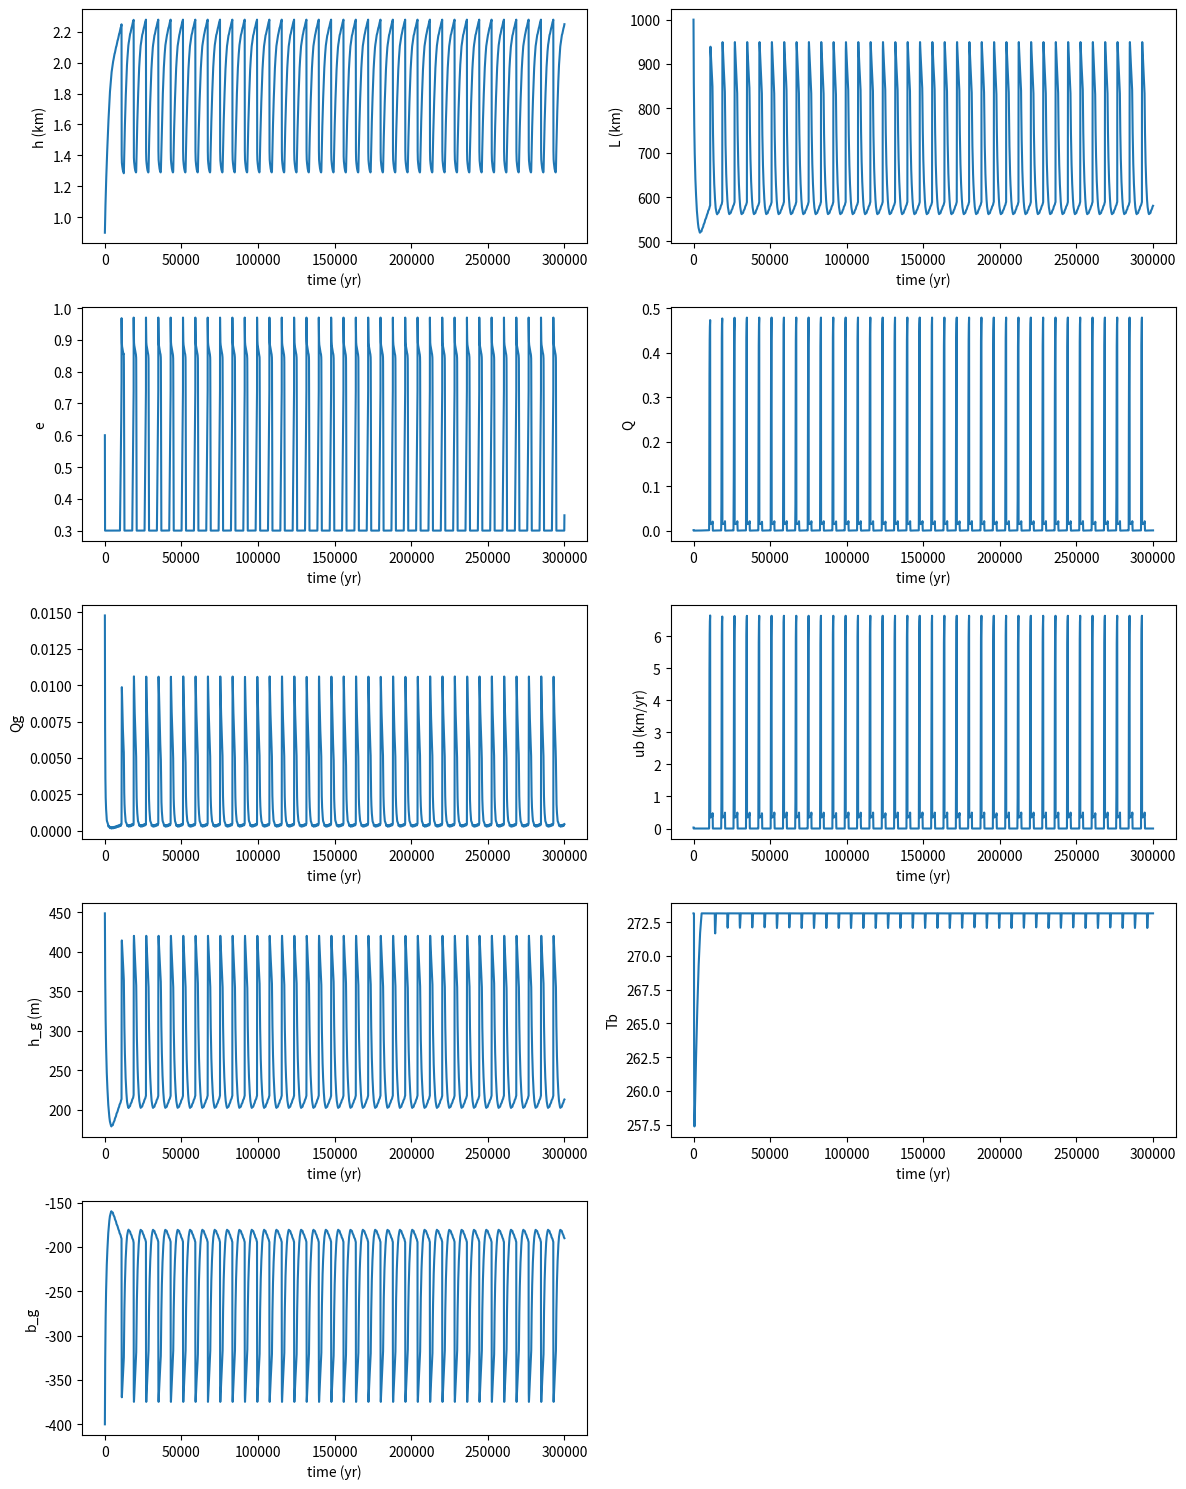
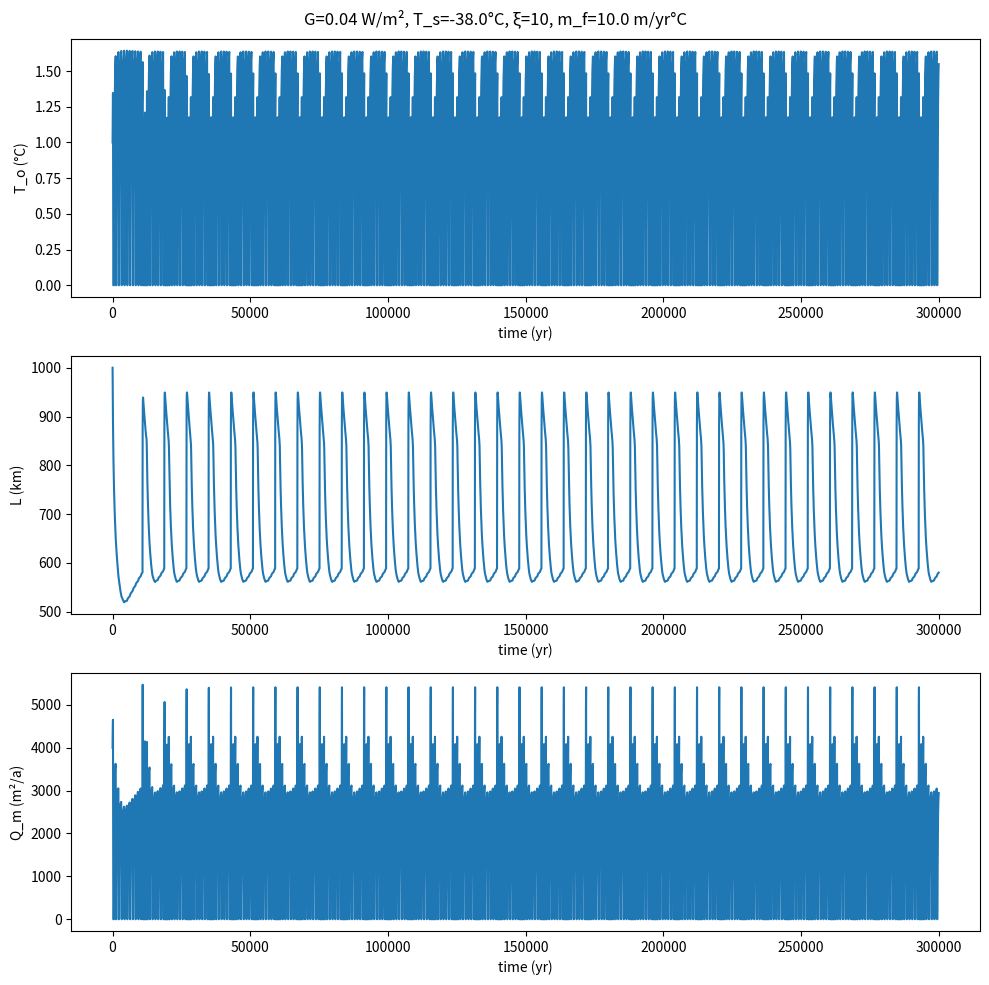
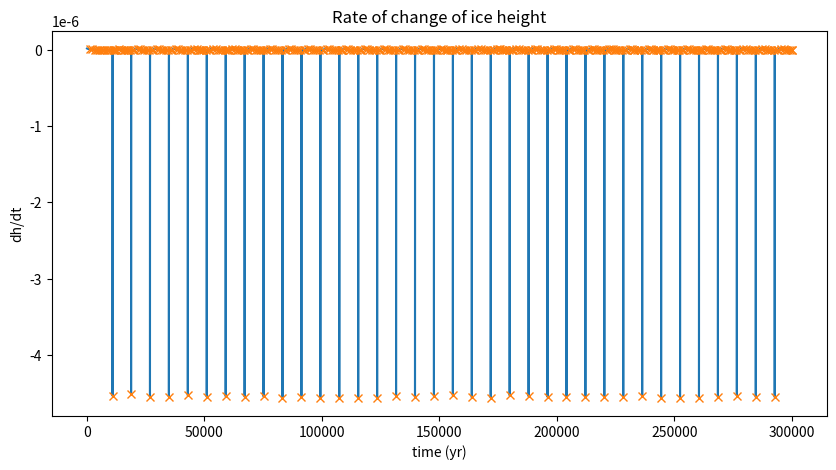
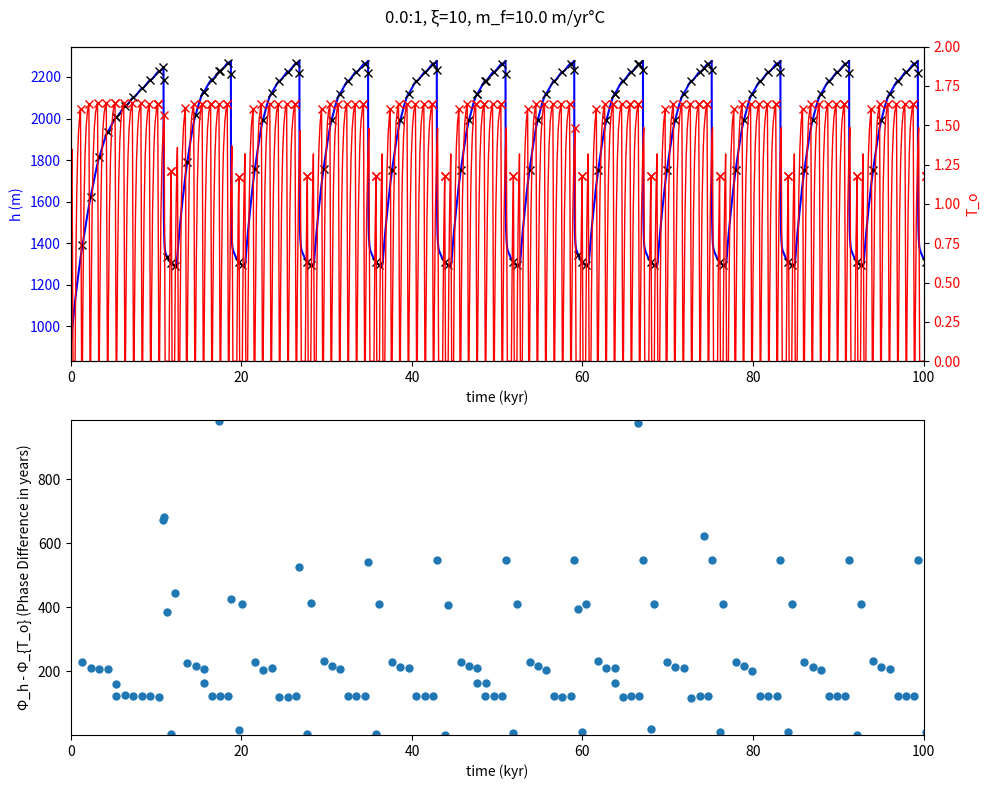

These figures' Python source, in order:
"""
Directional Coupled Ice Stream Ocean Model
[redacted]
Converted from MATLAB to Python
"""

import numpy as np
from scipy.integrate import odeint, solve_ivp
import matplotlib.pyplot as plt
from scipy.signal import find_peaks

# Constants
YEAR_CON = 3600 * 24 * 365  # Seconds in a year (s)


class Parameters:
    """Container for all model parameters"""
    def __init__(self):
        # Primary Parameters
        self.Ts = 273.15 - 38  # K
        self.G = 0.04  # W m-2
        self.xi = 10  # Heinrich Salinity Flux Parameter
        self.mf = 10 / YEAR_CON  # Submarine Melt Rate (m/s)
        self.gamma = 260 / (3e5 * YEAR_CON)  # Relaxation Time Parameter
        
        # Initial Conditions
        self.h_init = 900  # Initial avg ice stream height (m)
        self.e_init = 0.6  # Initial Void Ratio
        self.Zs_init = 1  # Initial Till Height (m)
        self.Tb_init = 273.15  # Initial Basal Temperature (K)
        self.L_init = 1000e3  # Initial Grounding Line Position (m)
        self.x_init = 0.2  # Initial Ocean Temperature (nondimensional)
        self.y_init = 0.2  # Salinity (nondimensional)
        
        # Time parameters
        self.t_final = 3e5  # Total time of integration (yr)
        self.tspan = [0, YEAR_CON * self.t_final]
        
        # Ocean Oscillator Parameters
        self.T_0 = 5  # Temperature of NADW (K)
        self.T_A = -15  # Relaxation Temperature
        self.delta = 0.001
        self.epsilon = -0.01
        self.nu1 = 0.1
        self.nu2 = 5
        
        # Ice Stream Parameters
        self.a = 9.44e8  # Till empirical coefficient (Pa)
        self.ac = 0.1 / YEAR_CON  # Accumulation rate (m sec-1)
        self.Ag = 5e-25  # Glen's law rate factor (Pa-3 s-1)
        self.b = 21.7  # Till empirical exponent (unitless)
        self.Ci = 1.94e6  # Volumetric heat capacity of ice (J K-1 m-3)
        self.ec = 0.3  # Till consolidation threshold (unitless)
        self.g = 9.81  # Acceleration (s-2)
        self.hb = 3  # Thickness of temperate ice layer (m)
        self.ki = 2.1  # Thermal conductivity of ice (J s-1 m-1 K-1)
        self.Lf = 3.35e5  # Specific latent heat of ice (J kg-1)
        self.n = 3  # Glen's law exponent (unitless)
        self.W = 40e3  # Ice stream trunk width (m)
        self.ws = 1  # Till saturation threshold (m)
        self.Zs_min = 1e-3  # minimum till thickness
        self.rhoi = 917  # Ice Density (kg m-3)
        self.rhow = 1028  # Seawater density (kg m-3)
        self.Tm = 273.15  # Melting point of water (K)
        
        # Grounding Line Parameters
        self.f = 0.4  # Coulomb Friction coefficient
        
        # Bed Parameters
        self.b0 = 100  # Ice divide bed height(m)
        self.bx = -5e-4  # Prograde bed slope


def rhs_function(t, X, p):
    """
    Right-hand side function for the coupled ice stream-ocean model
    
    Parameters:
    -----------
    t : float
        Time
    X : array
        State vector [h, e, Zs, Tb, L, x, y]
    p : Parameters
        Parameter object
    
    Returns:
    --------
    rhs : array
        Derivatives [dhdt, dedt, dZsdt, dTbdt, dLdt, dxdt, dydt]
    """
    
    # Unpack state variables
    h = X[0]
    e = X[1]
    Zs = max(min(X[2], p.Zs_init), p.Zs_min)
    Tb = min(X[3], p.Tm)
    L = X[4]
    x = X[5]
    y = X[6]
    
    # Diagnostic Equations
    # Bed Equations
    bg = p.b0 + p.bx * L
    hg = -p.rhow / p.rhoi * bg
    
    # Basic Model Equations
    e = max(e, p.ec)
    taub = p.a * np.exp(-p.b * (e - p.ec))
    taud = p.rhoi * p.g * h**2 / L
    ub = (p.Ag / 256) * p.W**(p.n + 1) / (4**p.n * (p.n + 1) + h**p.n) * max(taud - taub, 0)**p.n
    
    # Grounding Line Equations
    Qg = 0.61 * (8 * p.Ag * (p.rhoi * p.g)**p.n) / (4**p.n * p.f) * \
         (1 - p.rhoi / p.rhow)**(p.n - 1) * hg**(p.n + 2)
    Qd = (2 * p.Ag / (p.n + 2) * h**2 * min(taub, taud)**p.n)
    Qv = ub * h
    Q = Qv + Qd
    
    # Ocean Forcing
    mu1 = p.nu1 / (1 + p.nu1) + p.epsilon * p.nu1
    mu2 = p.nu2 / (1 + p.nu2) + p.epsilon * p.nu2
    mu = mu2 - p.delta * p.nu2
    
    if y - x <= p.epsilon:
        nu = p.nu1
    else:
        nu = p.nu2
    
    To = max(x * (p.T_A - p.T_0) + p.T_0, 0)
    Qm = p.mf * To * (-bg)
    Qg = Qg + Qm  # Add Melt Flux to GLine flux
    
    # Prognostic Equations
    if ((Zs == p.Zs_min and Tb == 273.15 and 
         ((taub * ub) + p.G + (p.ki * (p.Ts - Tb) / h)) < 0) or 
        (Zs == p.Zs_min and Tb < 273.15)):
        # Till is frozen
        ub = 0
        dedt = 0
        dZsdt = 0
        dTbdt = (1 / (p.hb * p.Ci)) * ((taub * ub) + p.G + (p.ki * (p.Ts - Tb) / h))
    elif ((e == p.ec and Zs == p.Zs_init and 
           ((taub * ub) + p.G + (p.ki * (p.Ts - Tb) / h)) < 0) or 
          (e == p.ec and Zs < p.Zs_init)):
        ub = 0
        dedt = 0
        dZsdt = ((taub * ub) + p.G + (p.ki * (p.Ts - Tb) / h)) / (p.Lf * p.rhoi)
        dTbdt = 0
    else:
        dedt = ((taub * ub) + p.G + (p.ki * (p.Ts - Tb) / h)) / (Zs * p.Lf * p.rhoi)
        dZsdt = 0
        dTbdt = 0
    
    dhdt = p.ac - Qg / L - h * (Q - Qg) / (hg * L)
    dLdt = (Q - Qg) / hg
    dxdt = (1 - x - nu * x) * p.gamma
    dydt = (mu * (1 - p.xi * Qg) - nu * y) * p.gamma
    
    # Progress indicator
    if int(100 * t / p.tspan[1]) % 10 == 0:
        print(f'Percent Integration Complete: {100 * t / p.tspan[1]:.1f}%')
    
    return [dhdt, dedt, dZsdt, dTbdt, dLdt, dxdt, dydt]


def main():
    """Main execution function"""
    
    # Initialize parameters
    p = Parameters()
    
    # Initial conditions
    init = [p.h_init, p.e_init, p.Zs_init, p.Tb_init, p.L_init, p.x_init, p.y_init]
    
    # Solve ODE
    print("Starting integration...")
    sol = solve_ivp(
        lambda t, X: rhs_function(t, X, p),
        p.tspan,
        init,
        method='DOP853',  # Similar to MATLAB's ode113
        rtol=1e-9,
        atol=1e-9,
        dense_output=True
    )
    
    # Extract solution
    time = sol.t
    soln = sol.y.T
    
    h = soln[:, 0]
    e = soln[:, 1]
    Zs = soln[:, 2]
    Tb = soln[:, 3]
    L = soln[:, 4]
    x = soln[:, 5]
    y = soln[:, 6]
    
    # Diagnostic Equations
    bg = p.b0 + p.bx * L
    hg = -p.rhow / p.rhoi * bg
    
    e = np.maximum(e, p.ec)
    taub = np.minimum(p.a * np.exp(-p.b * e), p.f * (p.rhoi * p.g * h))
    taud = p.rhoi * p.g * h**2 / L
    ub = (p.Ag / 256) * p.W**(p.n + 1) / (4**p.n * (p.n + 1) + h**p.n) * \
         np.maximum(taud - taub, 0)**p.n
    
    Qg = 0.61 * (8 * p.Ag * (p.rhoi * p.g)**p.n) / (4**p.n * p.f) * \
         (1 - p.rhoi / p.rhow)**(p.n - 1) * hg**(p.n + 2)
    Qd = (2 * p.Ag / (p.n + 2) * h**2 * np.minimum(taub, taud)**p.n)
    Qv = ub * h
    Q = Qv + Qd
    
    # Ocean forcing
    nu = np.where(y - x <= p.epsilon, p.nu1, p.nu2)
    To = np.maximum(x * (p.T_A - p.T_0) + p.T_0, 0)
    Qm = p.mf * To * (-bg)
    Qg = Qg + Qm
    
    # Plotting
    plot_results(time, h, L, e, Q, Qg, ub, hg, Tb, bg, To, Qm, p)
    
    # Phase analysis
    phase_analysis(time, h, To, p)
    
    plt.show()
    
    return time, soln, p


def plot_results(time, h, L, e, Q, Qg, ub, hg, Tb, bg, To, Qm, p):
    """Plot main results"""
    
    # Figure 1: Main state variables
    fig1, axes = plt.subplots(5, 2, figsize=(12, 15))
    
    axes[0, 0].plot(time / YEAR_CON, h / 1000)
    axes[0, 0].set_xlabel('time (yr)')
    axes[0, 0].set_ylabel('h (km)')
    
    axes[0, 1].plot(time / YEAR_CON, L / 1000)
    axes[0, 1].set_xlabel('time (yr)')
    axes[0, 1].set_ylabel('L (km)')
    
    axes[1, 0].plot(time / YEAR_CON, e)
    axes[1, 0].set_xlabel('time (yr)')
    axes[1, 0].set_ylabel('e')
    
    axes[1, 1].plot(time / YEAR_CON, Q)
    axes[1, 1].set_xlabel('time (yr)')
    axes[1, 1].set_ylabel('Q')
    
    axes[2, 0].plot(time / YEAR_CON, Qg)
    axes[2, 0].set_xlabel('time (yr)')
    axes[2, 0].set_ylabel('Qg')
    
    axes[2, 1].plot(time / YEAR_CON, ub * YEAR_CON / 1000)
    axes[2, 1].set_xlabel('time (yr)')
    axes[2, 1].set_ylabel('ub (km/yr)')
    
    axes[3, 0].plot(time / YEAR_CON, hg)
    axes[3, 0].set_xlabel('time (yr)')
    axes[3, 0].set_ylabel('h_g (m)')
    
    axes[3, 1].plot(time / YEAR_CON, Tb)
    axes[3, 1].set_xlabel('time (yr)')
    axes[3, 1].set_ylabel('Tb')
    
    axes[4, 0].plot(time / YEAR_CON, bg)
    axes[4, 0].set_xlabel('time (yr)')
    axes[4, 0].set_ylabel('b_g')
    
    axes[4, 1].axis('off')
    
    plt.tight_layout()
    
    # Figure 2: Ocean forcing
    fig2, axes = plt.subplots(3, 1, figsize=(10, 10))
    
    axes[0].plot(time / YEAR_CON, To)
    axes[0].set_xlabel('time (yr)')
    axes[0].set_ylabel('T_o (°C)')
    
    axes[1].plot(time / YEAR_CON, L / 1000)
    axes[1].set_xlabel('time (yr)')
    axes[1].set_ylabel('L (km)')
    
    axes[2].plot(time / YEAR_CON, Qm * YEAR_CON)
    axes[2].set_xlabel('time (yr)')
    axes[2].set_ylabel('Q_m (m²/a)')
    
    fig2.suptitle(f'G={p.G} W/m², T_s={p.Ts - 273.15}°C, ξ={p.xi}, m_f={p.mf * YEAR_CON} m/yr°C')
    plt.tight_layout()


def phase_analysis(time, h, To, p):
    """Perform phase analysis between Heinrich events and DO events"""
    
    # Calculate dhdt
    dhdt = np.diff(h) / np.diff(time)
    dhdt_thresh = np.where(dhdt > np.min(dhdt) - np.min(dhdt) * 3 / 4, 0, dhdt)
    
    # Find peaks in -dhdt (Heinrich events)
    peaks_h, _ = find_peaks(-dhdt)
    phi_H = peaks_h[1:]  # Remove first peak
    
    # Plot dhdt with peaks
    fig5 = plt.figure(figsize=(10, 5))
    plt.plot(time[:-1] / YEAR_CON, dhdt)
    plt.plot(time[phi_H] / YEAR_CON, dhdt[phi_H], 'x')
    plt.xlabel('time (yr)')
    plt.ylabel('dh/dt')
    plt.title('Rate of change of ice height')
    
    # Find peaks in To (DO events)
    phi_DO_all, _ = find_peaks(To)
    
    # Match DO peaks to Heinrich events
    phi_DO = np.zeros(len(phi_H), dtype=int)
    for indx in range(len(phi_H)):
        phi_DO_temp = phi_DO_all[phi_DO_all < phi_H[indx]]
        if len(phi_DO_temp) == 0:
            phi_DO_temp = np.array([0])
        phi_DO[indx] = phi_DO_temp[-1]
    
    dphi = time[phi_H] - time[phi_DO]  # Phase difference
    
    # Calculate periods
    if len(phi_DO_all) > 1:
        T_DO = np.mean(np.diff(time[phi_DO_all]))
    else:
        T_DO = 0
    
    if len(phi_H) > 1:
        T_H = np.mean(np.diff(time[phi_H]))
    else:
        T_H = 0
    
    # Figure 3: Phase analysis
    extent = 100
    fig3, axes = plt.subplots(2, 1, figsize=(10, 8))
    
    # Top panel
    ax1 = axes[0]
    ax1_right = ax1.twinx()
    
    ax1.plot(time / YEAR_CON / 1000, h, 'b')
    ax1.plot(time[phi_H] / YEAR_CON / 1000, h[phi_H], 'xk')
    ax1.set_xlabel('time (kyr)')
    ax1.set_ylabel('h (m)', color='b')
    ax1.tick_params(axis='y', labelcolor='b')
    
    ax1_right.plot(time / YEAR_CON / 1000, To, 'r', linewidth=1)
    ax1_right.plot(time[phi_DO] / YEAR_CON / 1000, To[phi_DO], 'xr')
    ax1_right.set_ylabel('T_o', color='r')
    ax1_right.tick_params(axis='y', labelcolor='r')
    ax1_right.set_ylim([0, 2])
    ax1.set_xlim([0, extent])
    
    # Bottom panel
    axes[1].plot(time[phi_H] / YEAR_CON / 1000, dphi / YEAR_CON, '.', markersize=10)
    axes[1].set_xlabel('time (kyr)')
    axes[1].set_ylabel('Φ_h - Φ_{T_o} (Phase Difference in years)')
    axes[1].set_xlim([0, extent])
    if len(phi_H) > 1:
        axes[1].set_ylim([np.min(dphi / YEAR_CON), np.max(dphi / YEAR_CON)])
    
    if len(phi_H) > 1 and T_DO > 0:
        ratio = (time[phi_H[-1]] - time[phi_H[-2]]) / T_DO
        fig3.suptitle(f'{ratio:.1f}:1, ξ={p.xi}, m_f={p.mf * YEAR_CON} m/yr°C')
    
    plt.tight_layout()


if __name__ == "__main__":
    time, solution, params = main()
